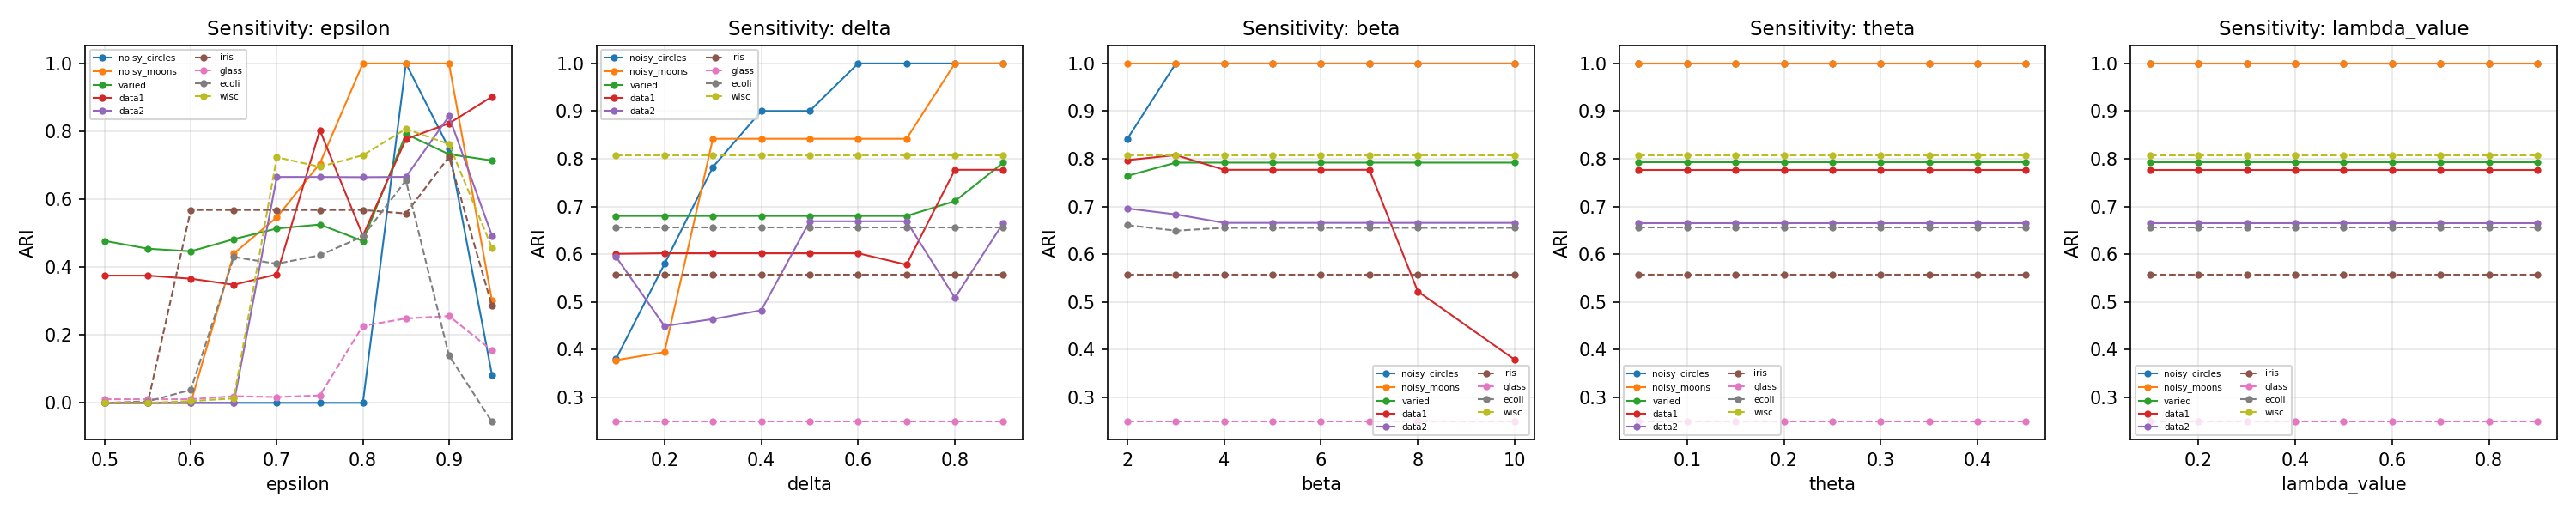

Values plotted in this chart, from the file beside it:
Parameter, Value, Dataset, DatasetType, ARI, NMI
epsilon, 0.5, noisy_circles, synthetic, 0.0, 0.0
epsilon, 0.55, noisy_circles, synthetic, 0.0, 0.0
epsilon, 0.6, noisy_circles, synthetic, 0.0, 0.0
epsilon, 0.65, noisy_circles, synthetic, 0.0, 0.0
epsilon, 0.7, noisy_circles, synthetic, 0.0, 0.0
epsilon, 0.75, noisy_circles, synthetic, 0.0, 0.0
epsilon, 0.8, noisy_circles, synthetic, 0.0, 0.0
epsilon, 0.85, noisy_circles, synthetic, 1.0, 1.0
epsilon, 0.9, noisy_circles, synthetic, 0.7496, 0.8001
epsilon, 0.95, noisy_circles, synthetic, 0.0821, 0.3478
epsilon, 0.5, noisy_moons, synthetic, 0.0, 0.0
epsilon, 0.55, noisy_moons, synthetic, 0.0, 0.0
epsilon, 0.6, noisy_moons, synthetic, 0.0, 0.0
epsilon, 0.65, noisy_moons, synthetic, 0.4398, 0.3469
epsilon, 0.7, noisy_moons, synthetic, 0.5467, 0.4427
epsilon, 0.75, noisy_moons, synthetic, 0.705, 0.5983
epsilon, 0.8, noisy_moons, synthetic, 1.0, 1.0
epsilon, 0.85, noisy_moons, synthetic, 1.0, 1.0
epsilon, 0.9, noisy_moons, synthetic, 1.0, 1.0
epsilon, 0.95, noisy_moons, synthetic, 0.3005, 0.4822
epsilon, 0.5, varied, synthetic, 0.4772, 0.5559
epsilon, 0.55, varied, synthetic, 0.4541, 0.5285
epsilon, 0.6, varied, synthetic, 0.4464, 0.5201
epsilon, 0.65, varied, synthetic, 0.4822, 0.5623
epsilon, 0.7, varied, synthetic, 0.5135, 0.605
epsilon, 0.75, varied, synthetic, 0.5252, 0.624
epsilon, 0.8, varied, synthetic, 0.4767, 0.5545
epsilon, 0.85, varied, synthetic, 0.792, 0.7788
epsilon, 0.9, varied, synthetic, 0.7323, 0.7398
epsilon, 0.95, varied, synthetic, 0.714, 0.6407
epsilon, 0.5, data1, synthetic, 0.3749, 0.5212
epsilon, 0.55, data1, synthetic, 0.3748, 0.5211
epsilon, 0.6, data1, synthetic, 0.3658, 0.5
epsilon, 0.65, data1, synthetic, 0.3479, 0.474
epsilon, 0.7, data1, synthetic, 0.3786, 0.5315
epsilon, 0.75, data1, synthetic, 0.8033, 0.8131
epsilon, 0.8, data1, synthetic, 0.4923, 0.6294
epsilon, 0.85, data1, synthetic, 0.777, 0.7839
epsilon, 0.9, data1, synthetic, 0.8232, 0.814
epsilon, 0.95, data1, synthetic, 0.902, 0.8516
epsilon, 0.5, data2, synthetic, 0.0, 0.0
epsilon, 0.55, data2, synthetic, 0.0, 0.0
epsilon, 0.6, data2, synthetic, 0.0, 0.0
epsilon, 0.65, data2, synthetic, 0.0, 0.0
epsilon, 0.7, data2, synthetic, 0.6655, 0.6528
epsilon, 0.75, data2, synthetic, 0.6655, 0.6528
epsilon, 0.8, data2, synthetic, 0.6649, 0.6549
epsilon, 0.85, data2, synthetic, 0.6657, 0.6522
epsilon, 0.9, data2, synthetic, 0.8442, 0.8274
epsilon, 0.95, data2, synthetic, 0.4924, 0.6497
epsilon, 0.5, iris, real-world, 0.0, 0.0
epsilon, 0.55, iris, real-world, 0.0, 0.0
epsilon, 0.6, iris, real-world, 0.5681, 0.7337
epsilon, 0.65, iris, real-world, 0.5681, 0.7337
epsilon, 0.7, iris, real-world, 0.5681, 0.7337
epsilon, 0.75, iris, real-world, 0.5681, 0.7337
epsilon, 0.8, iris, real-world, 0.5681, 0.7337
epsilon, 0.85, iris, real-world, 0.5578, 0.7005
epsilon, 0.9, iris, real-world, 0.7247, 0.74
epsilon, 0.95, iris, real-world, 0.2856, 0.4383
... 345 more rows
